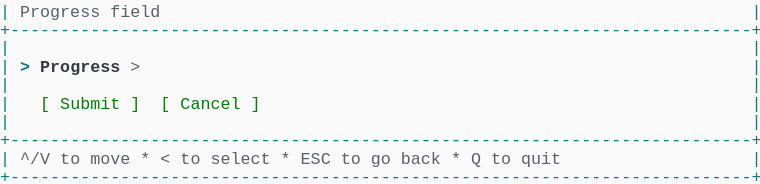
t = 0.00 s
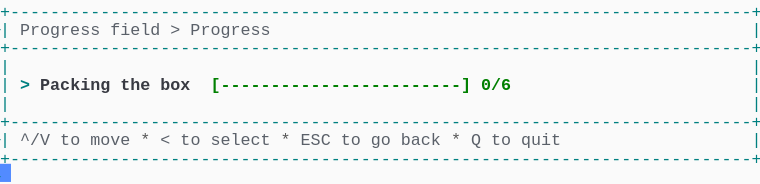
t = 1.58 s
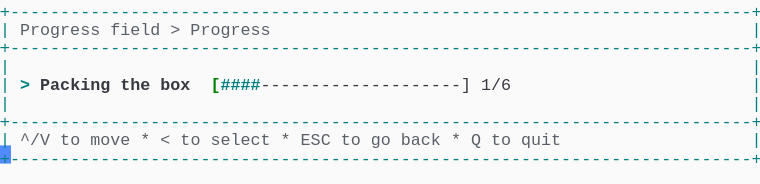
t = 3.41 s
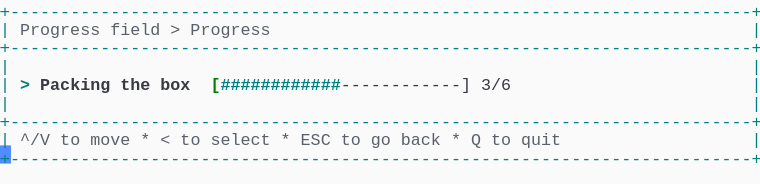
t = 5.03 s
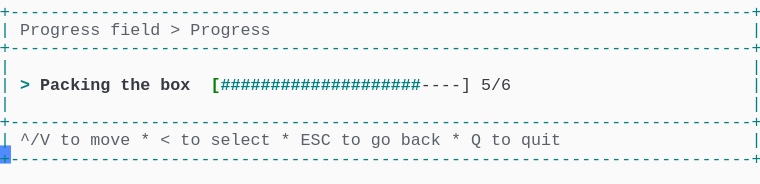
t = 6.66 s
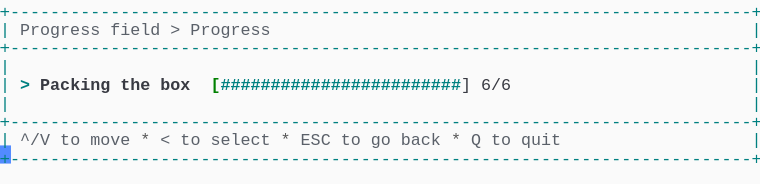
t = 8.56 s

The animated SVG that drew these frames (rendered in a browser with its animation timeline set to each time). Animation: 1 CSS @keyframes rule; frames cover the first 8.56 s, repeats indefinitely.

<svg xmlns="http://www.w3.org/2000/svg" xmlns:xlink="http://www.w3.org/1999/xlink" width="760" height="183.70000000000002"><rect width="760" height="183.70000000000002" rx="0" ry="0" class="a"></rect><svg height="183.70000000000002" viewBox="0 0 76 18.37" width="760" xmlns="http://www.w3.org/2000/svg" xmlns:xlink="http://www.w3.org/1999/xlink"><style>.a{fill:rgb(250,250,250)}.b{font-family:Consolas,"Courier New",Courier,"Liberation Mono",monospace}.c{fill:rgb(0,128,128);white-space:pre}.d{fill:rgb(90,96,105);white-space:pre}.e{fill:rgb(88,88,88);white-space:pre}.f{fill:rgb(0,128,128);font-weight:bold;white-space:pre}.g{fill:rgb(56,58,66);font-weight:bold;white-space:pre}.h{fill:rgb(0,128,0);font-weight:bold;white-space:pre}.i{fill:rgb(56,58,66);white-space:pre}.j{fill:transparent}.k{fill:rgb(82,139,255)}.m{animation-duration:10.625s;animation-iteration-count:infinite;animation-name:l;animation-timing-function:steps(1,end)}.n{fill:rgb(0,128,0);white-space:pre}@keyframes l{0%{transform:translateX(-0px)}0%{transform:translateX(-76px)}12.9%{transform:translateX(-152px)}20.6%{transform:translateX(-228px)}28.2%{transform:translateX(-304px)}35.9%{transform:translateX(-380px)}43.5%{transform:translateX(-456px)}51.2%{transform:translateX(-532px)}58.8%{transform:translateX(-608px)}66.5%{transform:translateX(-684px)}74.1%{transform:translateX(-760px)}100%{transform:translateX(-836px)}}</style><g font-family="Consolas, &quot;Courier New&quot;, Courier, &quot;Liberation Mono&quot;, monospace" font-size="1.67" class="b"><defs><symbol id="1"><text x="0" y="1.67" class="c" textLength="76.152" lengthAdjust="spacingAndGlyphs">+--------------------------------------------------------------------------+</text></symbol><symbol id="2"><text x="0" y="1.67" class="c" textLength="1.002" lengthAdjust="spacingAndGlyphs">|</text><text x="75.14999999999999" y="1.67" class="c" textLength="1.002" lengthAdjust="spacingAndGlyphs">|</text></symbol><symbol id="3"><text x="0" y="1.67" class="c" textLength="1.002" lengthAdjust="spacingAndGlyphs">|</text><text x="2.004" y="1.67" class="d" textLength="3.006" lengthAdjust="spacingAndGlyphs">^/V</text><text x="6.012" y="1.67" class="d" textLength="2.004" lengthAdjust="spacingAndGlyphs">to</text><text x="9.017999999999999" y="1.67" class="d" textLength="4.008" lengthAdjust="spacingAndGlyphs">move</text><text x="14.027999999999999" y="1.67" class="e" textLength="1.002" lengthAdjust="spacingAndGlyphs">*</text><text x="16.032" y="1.67" class="d" textLength="1.002" lengthAdjust="spacingAndGlyphs">&lt;</text><text x="18.035999999999998" y="1.67" class="d" textLength="2.004" lengthAdjust="spacingAndGlyphs">to</text><text x="21.041999999999998" y="1.67" class="d" textLength="6.012" lengthAdjust="spacingAndGlyphs">select</text><text x="28.055999999999997" y="1.67" class="e" textLength="1.002" lengthAdjust="spacingAndGlyphs">*</text><text x="30.059999999999995" y="1.67" class="d" textLength="3.006" lengthAdjust="spacingAndGlyphs">ESC</text><text x="34.068" y="1.67" class="d" textLength="2.004" lengthAdjust="spacingAndGlyphs">to</text><text x="37.074" y="1.67" class="d" textLength="2.004" lengthAdjust="spacingAndGlyphs">go</text><text x="40.08" y="1.67" class="d" textLength="4.008" lengthAdjust="spacingAndGlyphs">back</text><text x="45.089999999999996" y="1.67" class="e" textLength="1.002" lengthAdjust="spacingAndGlyphs">*</text><text x="47.093999999999994" y="1.67" class="d" textLength="1.002" lengthAdjust="spacingAndGlyphs">Q</text><text x="49.098" y="1.67" class="d" textLength="2.004" lengthAdjust="spacingAndGlyphs">to</text><text x="52.104" y="1.67" class="d" textLength="4.008" lengthAdjust="spacingAndGlyphs">quit</text><text x="75.14999999999999" y="1.67" class="c" textLength="1.002" lengthAdjust="spacingAndGlyphs">|</text></symbol><symbol id="4"><text x="0" y="1.67" class="c" textLength="1.002" lengthAdjust="spacingAndGlyphs">|</text><text x="2.004" y="1.67" class="d" textLength="8.016" lengthAdjust="spacingAndGlyphs">Progress</text><text x="11.021999999999998" y="1.67" class="d" textLength="5.01" lengthAdjust="spacingAndGlyphs">field</text><text x="17.034" y="1.67" class="d" textLength="1.002" lengthAdjust="spacingAndGlyphs">&gt;</text><text x="19.037999999999997" y="1.67" class="d" textLength="8.016" lengthAdjust="spacingAndGlyphs">Progress</text><text x="75.14999999999999" y="1.67" class="c" textLength="1.002" lengthAdjust="spacingAndGlyphs">|</text></symbol><symbol id="5"><text x="0" y="1.67" class="c" textLength="1.002" lengthAdjust="spacingAndGlyphs">|</text><text x="2.004" y="1.67" class="f" textLength="1.002" lengthAdjust="spacingAndGlyphs">&gt;</text><text x="4.008" y="1.67" class="g" textLength="7.014" lengthAdjust="spacingAndGlyphs">Packing</text><text x="12.024" y="1.67" class="g" textLength="3.006" lengthAdjust="spacingAndGlyphs">the</text><text x="16.032" y="1.67" class="g" textLength="3.006" lengthAdjust="spacingAndGlyphs">box</text><text x="21.041999999999998" y="1.67" class="h" textLength="26.052" lengthAdjust="spacingAndGlyphs">[------------------------]</text><text x="48.096" y="1.67" class="h" textLength="3.006" lengthAdjust="spacingAndGlyphs">0/6</text><text x="75.14999999999999" y="1.67" class="c" textLength="1.002" lengthAdjust="spacingAndGlyphs">|</text></symbol><symbol id="6"><text x="0" y="1.67" class="c" textLength="1.002" lengthAdjust="spacingAndGlyphs">|</text><text x="2.004" y="1.67" class="f" textLength="1.002" lengthAdjust="spacingAndGlyphs">&gt;</text><text x="4.008" y="1.67" class="g" textLength="7.014" lengthAdjust="spacingAndGlyphs">Packing</text><text x="12.024" y="1.67" class="g" textLength="3.006" lengthAdjust="spacingAndGlyphs">the</text><text x="16.032" y="1.67" class="g" textLength="3.006" lengthAdjust="spacingAndGlyphs">box</text><text x="21.041999999999998" y="1.67" class="h" textLength="1.002" lengthAdjust="spacingAndGlyphs">[</text><text x="22.043999999999997" y="1.67" class="f" textLength="24.048" lengthAdjust="spacingAndGlyphs">########################</text><text x="46.09199999999999" y="1.67" class="i" textLength="1.002" lengthAdjust="spacingAndGlyphs">]</text><text x="48.096" y="1.67" class="i" textLength="3.006" lengthAdjust="spacingAndGlyphs">6/6</text><text x="75.14999999999999" y="1.67" class="c" textLength="1.002" lengthAdjust="spacingAndGlyphs">|</text></symbol><symbol id="a"><rect height="10" width="76" x="0" y="0" class="j"></rect></symbol><symbol id="b"><rect height="1.837" width="1.1022" class="k"></rect></symbol></defs><rect height="18.37" width="76" class="a"></rect><g class="m"><svg x="0" y="0" width="912"><svg x="0"><use xlink:href="#a"></use><use xlink:href="#b" x="-0.0040000000000000036" y="0"></use></svg><svg x="76"><use xlink:href="#a"></use><use xlink:href="#b" x="75.996" y="16.358"></use><text x="0" y="1.67" class="c" textLength="1.002" lengthAdjust="spacingAndGlyphs">|</text><text x="2.004" y="1.67" class="d" textLength="8.016" lengthAdjust="spacingAndGlyphs">Progress</text><text x="11.021999999999998" y="1.67" class="d" textLength="5.01" lengthAdjust="spacingAndGlyphs">field</text><text x="75.14999999999999" y="1.67" class="c" textLength="1.002" lengthAdjust="spacingAndGlyphs">|</text><use xlink:href="#1" y="1.837"></use><use xlink:href="#2" y="3.674"></use><text x="0" y="7.181" class="c" textLength="1.002" lengthAdjust="spacingAndGlyphs">|</text><text x="2.004" y="7.181" class="f" textLength="1.002" lengthAdjust="spacingAndGlyphs">&gt;</text><text x="4.008" y="7.181" class="g" textLength="8.016" lengthAdjust="spacingAndGlyphs">Progress</text><text x="13.026" y="7.181" class="d" textLength="1.002" lengthAdjust="spacingAndGlyphs">&gt;</text><text x="75.14999999999999" y="7.181" class="c" textLength="1.002" lengthAdjust="spacingAndGlyphs">|</text><use xlink:href="#2" y="7.348"></use><text x="0" y="10.855" class="c" textLength="1.002" lengthAdjust="spacingAndGlyphs">|</text><text x="4.008" y="10.855" class="n" textLength="1.002" lengthAdjust="spacingAndGlyphs">[</text><text x="6.012" y="10.855" class="n" textLength="6.012" lengthAdjust="spacingAndGlyphs">Submit</text><text x="13.026" y="10.855" class="n" textLength="1.002" lengthAdjust="spacingAndGlyphs">]</text><text x="16.032" y="10.855" class="n" textLength="1.002" lengthAdjust="spacingAndGlyphs">[</text><text x="18.035999999999998" y="10.855" class="n" textLength="6.012" lengthAdjust="spacingAndGlyphs">Cancel</text><text x="25.05" y="10.855" class="n" textLength="1.002" lengthAdjust="spacingAndGlyphs">]</text><text x="75.14999999999999" y="10.855" class="c" textLength="1.002" lengthAdjust="spacingAndGlyphs">|</text><use xlink:href="#2" y="11.022"></use><use xlink:href="#1" y="12.859"></use><use xlink:href="#3" y="14.696"></use><use xlink:href="#1" y="16.533"></use></svg><svg x="152"><use xlink:href="#a"></use><use xlink:href="#b" x="75.996" y="14.520999999999999"></use><use xlink:href="#1" y="0"></use><use xlink:href="#4" y="1.837"></use><use xlink:href="#1" y="3.674"></use><use xlink:href="#2" y="5.511"></use><use xlink:href="#5" y="7.348"></use><use xlink:href="#2" y="9.185"></use><use xlink:href="#1" y="11.022"></use><use xlink:href="#3" y="12.859"></use><use xlink:href="#1" y="14.696"></use></svg><svg x="228"><use xlink:href="#a"></use><use xlink:href="#b" x="75.996" y="14.520999999999999"></use><use xlink:href="#1" y="0"></use><use xlink:href="#4" y="1.837"></use><use xlink:href="#1" y="3.674"></use><use xlink:href="#2" y="5.511"></use><use xlink:href="#5" y="7.348"></use><use xlink:href="#2" y="9.185"></use><use xlink:href="#1" y="11.022"></use><use xlink:href="#3" y="12.859"></use><use xlink:href="#1" y="14.696"></use></svg><svg x="304"><use xlink:href="#a"></use><use xlink:href="#b" x="75.996" y="14.520999999999999"></use><use xlink:href="#1" y="0"></use><use xlink:href="#4" y="1.837"></use><use xlink:href="#1" y="3.674"></use><use xlink:href="#2" y="5.511"></use><text x="0" y="9.018" class="c" textLength="1.002" lengthAdjust="spacingAndGlyphs">|</text><text x="2.004" y="9.018" class="f" textLength="1.002" lengthAdjust="spacingAndGlyphs">&gt;</text><text x="4.008" y="9.018" class="g" textLength="7.014" lengthAdjust="spacingAndGlyphs">Packing</text><text x="12.024" y="9.018" class="g" textLength="3.006" lengthAdjust="spacingAndGlyphs">the</text><text x="16.032" y="9.018" class="g" textLength="3.006" lengthAdjust="spacingAndGlyphs">box</text><text x="21.041999999999998" y="9.018" class="h" textLength="1.002" lengthAdjust="spacingAndGlyphs">[</text><text x="22.043999999999997" y="9.018" class="f" textLength="4.008" lengthAdjust="spacingAndGlyphs">####</text><text x="26.052" y="9.018" class="i" textLength="21.042" lengthAdjust="spacingAndGlyphs">--------------------]</text><text x="48.096" y="9.018" class="i" textLength="3.006" lengthAdjust="spacingAndGlyphs">1/6</text><text x="75.14999999999999" y="9.018" class="c" textLength="1.002" lengthAdjust="spacingAndGlyphs">|</text><use xlink:href="#2" y="9.185"></use><use xlink:href="#1" y="11.022"></use><use xlink:href="#3" y="12.859"></use><use xlink:href="#1" y="14.696"></use></svg><svg x="380"><use xlink:href="#a"></use><use xlink:href="#b" x="75.996" y="14.520999999999999"></use><use xlink:href="#1" y="0"></use><use xlink:href="#4" y="1.837"></use><use xlink:href="#1" y="3.674"></use><use xlink:href="#2" y="5.511"></use><text x="0" y="9.018" class="c" textLength="1.002" lengthAdjust="spacingAndGlyphs">|</text><text x="2.004" y="9.018" class="f" textLength="1.002" lengthAdjust="spacingAndGlyphs">&gt;</text><text x="4.008" y="9.018" class="g" textLength="7.014" lengthAdjust="spacingAndGlyphs">Packing</text><text x="12.024" y="9.018" class="g" textLength="3.006" lengthAdjust="spacingAndGlyphs">the</text><text x="16.032" y="9.018" class="g" textLength="3.006" lengthAdjust="spacingAndGlyphs">box</text><text x="21.041999999999998" y="9.018" class="h" textLength="1.002" lengthAdjust="spacingAndGlyphs">[</text><text x="22.043999999999997" y="9.018" class="f" textLength="8.016" lengthAdjust="spacingAndGlyphs">########</text><text x="30.059999999999995" y="9.018" class="i" textLength="17.034" lengthAdjust="spacingAndGlyphs">----------------]</text><text x="48.096" y="9.018" class="i" textLength="3.006" lengthAdjust="spacingAndGlyphs">2/6</text><text x="75.14999999999999" y="9.018" class="c" textLength="1.002" lengthAdjust="spacingAndGlyphs">|</text><use xlink:href="#2" y="9.185"></use><use xlink:href="#1" y="11.022"></use><use xlink:href="#3" y="12.859"></use><use xlink:href="#1" y="14.696"></use></svg><svg x="456"><use xlink:href="#a"></use><use xlink:href="#b" x="75.996" y="14.520999999999999"></use><use xlink:href="#1" y="0"></use><use xlink:href="#4" y="1.837"></use><use xlink:href="#1" y="3.674"></use><use xlink:href="#2" y="5.511"></use><text x="0" y="9.018" class="c" textLength="1.002" lengthAdjust="spacingAndGlyphs">|</text><text x="2.004" y="9.018" class="f" textLength="1.002" lengthAdjust="spacingAndGlyphs">&gt;</text><text x="4.008" y="9.018" class="g" textLength="7.014" lengthAdjust="spacingAndGlyphs">Packing</text><text x="12.024" y="9.018" class="g" textLength="3.006" lengthAdjust="spacingAndGlyphs">the</text><text x="16.032" y="9.018" class="g" textLength="3.006" lengthAdjust="spacingAndGlyphs">box</text><text x="21.041999999999998" y="9.018" class="h" textLength="1.002" lengthAdjust="spacingAndGlyphs">[</text><text x="22.043999999999997" y="9.018" class="f" textLength="12.024" lengthAdjust="spacingAndGlyphs">############</text><text x="34.068" y="9.018" class="i" textLength="13.026" lengthAdjust="spacingAndGlyphs">------------]</text><text x="48.096" y="9.018" class="i" textLength="3.006" lengthAdjust="spacingAndGlyphs">3/6</text><text x="75.14999999999999" y="9.018" class="c" textLength="1.002" lengthAdjust="spacingAndGlyphs">|</text><use xlink:href="#2" y="9.185"></use><use xlink:href="#1" y="11.022"></use><use xlink:href="#3" y="12.859"></use><use xlink:href="#1" y="14.696"></use></svg><svg x="532"><use xlink:href="#a"></use><use xlink:href="#b" x="75.996" y="14.520999999999999"></use><use xlink:href="#1" y="0"></use><use xlink:href="#4" y="1.837"></use><use xlink:href="#1" y="3.674"></use><use xlink:href="#2" y="5.511"></use><text x="0" y="9.018" class="c" textLength="1.002" lengthAdjust="spacingAndGlyphs">|</text><text x="2.004" y="9.018" class="f" textLength="1.002" lengthAdjust="spacingAndGlyphs">&gt;</text><text x="4.008" y="9.018" class="g" textLength="7.014" lengthAdjust="spacingAndGlyphs">Packing</text><text x="12.024" y="9.018" class="g" textLength="3.006" lengthAdjust="spacingAndGlyphs">the</text><text x="16.032" y="9.018" class="g" textLength="3.006" lengthAdjust="spacingAndGlyphs">box</text><text x="21.041999999999998" y="9.018" class="h" textLength="1.002" lengthAdjust="spacingAndGlyphs">[</text><text x="22.043999999999997" y="9.018" class="f" textLength="16.032" lengthAdjust="spacingAndGlyphs">################</text><text x="38.07599999999999" y="9.018" class="i" textLength="9.018" lengthAdjust="spacingAndGlyphs">--------]</text><text x="48.096" y="9.018" class="i" textLength="3.006" lengthAdjust="spacingAndGlyphs">4/6</text><text x="75.14999999999999" y="9.018" class="c" textLength="1.002" lengthAdjust="spacingAndGlyphs">|</text><use xlink:href="#2" y="9.185"></use><use xlink:href="#1" y="11.022"></use><use xlink:href="#3" y="12.859"></use><use xlink:href="#1" y="14.696"></use></svg><svg x="608"><use xlink:href="#a"></use><use xlink:href="#b" x="75.996" y="14.520999999999999"></use><use xlink:href="#1" y="0"></use><use xlink:href="#4" y="1.837"></use><use xlink:href="#1" y="3.674"></use><use xlink:href="#2" y="5.511"></use><text x="0" y="9.018" class="c" textLength="1.002" lengthAdjust="spacingAndGlyphs">|</text><text x="2.004" y="9.018" class="f" textLength="1.002" lengthAdjust="spacingAndGlyphs">&gt;</text><text x="4.008" y="9.018" class="g" textLength="7.014" lengthAdjust="spacingAndGlyphs">Packing</text><text x="12.024" y="9.018" class="g" textLength="3.006" lengthAdjust="spacingAndGlyphs">the</text><text x="16.032" y="9.018" class="g" textLength="3.006" lengthAdjust="spacingAndGlyphs">box</text><text x="21.041999999999998" y="9.018" class="h" textLength="1.002" lengthAdjust="spacingAndGlyphs">[</text><text x="22.043999999999997" y="9.018" class="f" textLength="20.04" lengthAdjust="spacingAndGlyphs">####################</text><text x="42.083999999999996" y="9.018" class="i" textLength="5.01" lengthAdjust="spacingAndGlyphs">----]</text><text x="48.096" y="9.018" class="i" textLength="3.006" lengthAdjust="spacingAndGlyphs">5/6</text><text x="75.14999999999999" y="9.018" class="c" textLength="1.002" lengthAdjust="spacingAndGlyphs">|</text><use xlink:href="#2" y="9.185"></use><use xlink:href="#1" y="11.022"></use><use xlink:href="#3" y="12.859"></use><use xlink:href="#1" y="14.696"></use></svg><svg x="684"><use xlink:href="#a"></use><use xlink:href="#b" x="75.996" y="14.520999999999999"></use><use xlink:href="#1" y="0"></use><use xlink:href="#4" y="1.837"></use><use xlink:href="#1" y="3.674"></use><use xlink:href="#2" y="5.511"></use><use xlink:href="#6" y="7.348"></use><use xlink:href="#2" y="9.185"></use><use xlink:href="#1" y="11.022"></use><use xlink:href="#3" y="12.859"></use><use xlink:href="#1" y="14.696"></use></svg><svg x="760"><use xlink:href="#a"></use><use xlink:href="#b" x="75.996" y="14.520999999999999"></use><use xlink:href="#1" y="0"></use><use xlink:href="#4" y="1.837"></use><use xlink:href="#1" y="3.674"></use><use xlink:href="#2" y="5.511"></use><use xlink:href="#6" y="7.348"></use><use xlink:href="#2" y="9.185"></use><use xlink:href="#1" y="11.022"></use><use xlink:href="#3" y="12.859"></use><use xlink:href="#1" y="14.696"></use></svg><svg x="836"><use xlink:href="#a"></use><use xlink:href="#b" x="0.996" y="16.358"></use><use xlink:href="#1" y="0"></use><use xlink:href="#4" y="1.837"></use><use xlink:href="#1" y="3.674"></use><use xlink:href="#2" y="5.511"></use><use xlink:href="#6" y="7.348"></use><use xlink:href="#2" y="9.185"></use><use xlink:href="#1" y="11.022"></use><use xlink:href="#3" y="12.859"></use><use xlink:href="#1" y="14.696"></use></svg></svg></g></g></svg></svg>
